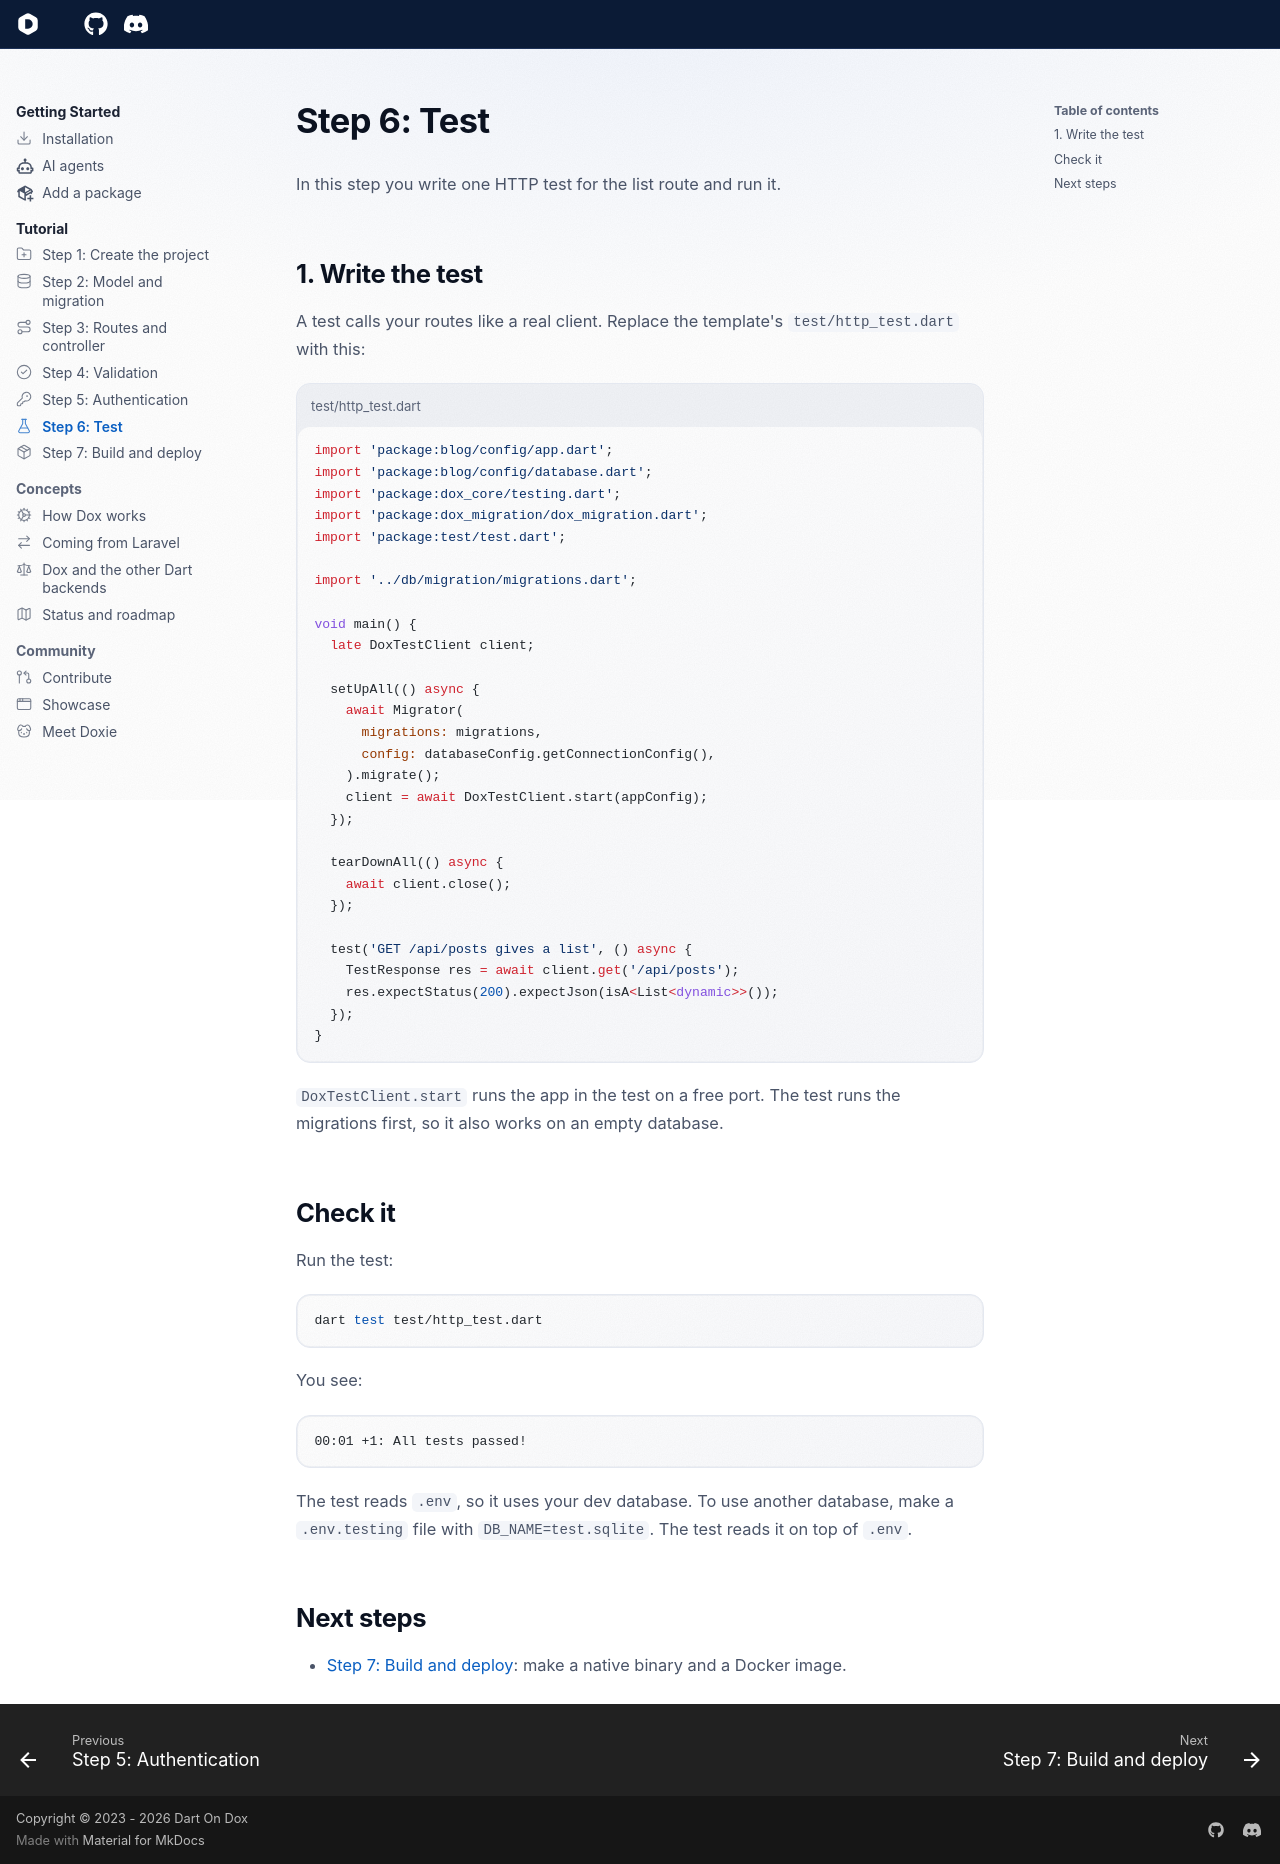

repository: dartondox/dox · page: latest/tutorial/06-test/index.html · generator: mkdocs

---
icon: lucide/flask-conical
---

# Step 6: Test

In this step you write one HTTP test for the list route and run it.

## 1. Write the test

A test calls your routes like a real client. Replace the template's `test/http_test.dart` with this:

```dart title="test/http_test.dart"
import 'package:blog/config/app.dart';
import 'package:blog/config/database.dart';
import 'package:dox_core/testing.dart';
import 'package:dox_migration/dox_migration.dart';
import 'package:test/test.dart';

import '../db/migration/migrations.dart';

void main() {
  late DoxTestClient client;

  setUpAll(() async {
    await Migrator(
      migrations: migrations,
      config: databaseConfig.getConnectionConfig(),
    ).migrate();
    client = await DoxTestClient.start(appConfig);
  });

  tearDownAll(() async {
    await client.close();
  });

  test('GET /api/posts gives a list', () async {
    TestResponse res = await client.get('/api/posts');
    res.expectStatus(200).expectJson(isA<List<dynamic>>());
  });
}
```

`DoxTestClient.start` runs the app in the test on a free port. The test runs the migrations first, so it also works on an empty database.

## Check it

Run the test:

```bash
dart test test/http_test.dart
```

You see:

```text
00:01 +1: All tests passed!
```

The test reads `.env`, so it uses your dev database. To use another database, make a `.env.testing` file with `DB_NAME=test.sqlite`. The test reads it on top of `.env`.

## Next steps

- [Step 7: Build and deploy](07-build-and-deploy.md): make a native binary and a Docker image.
